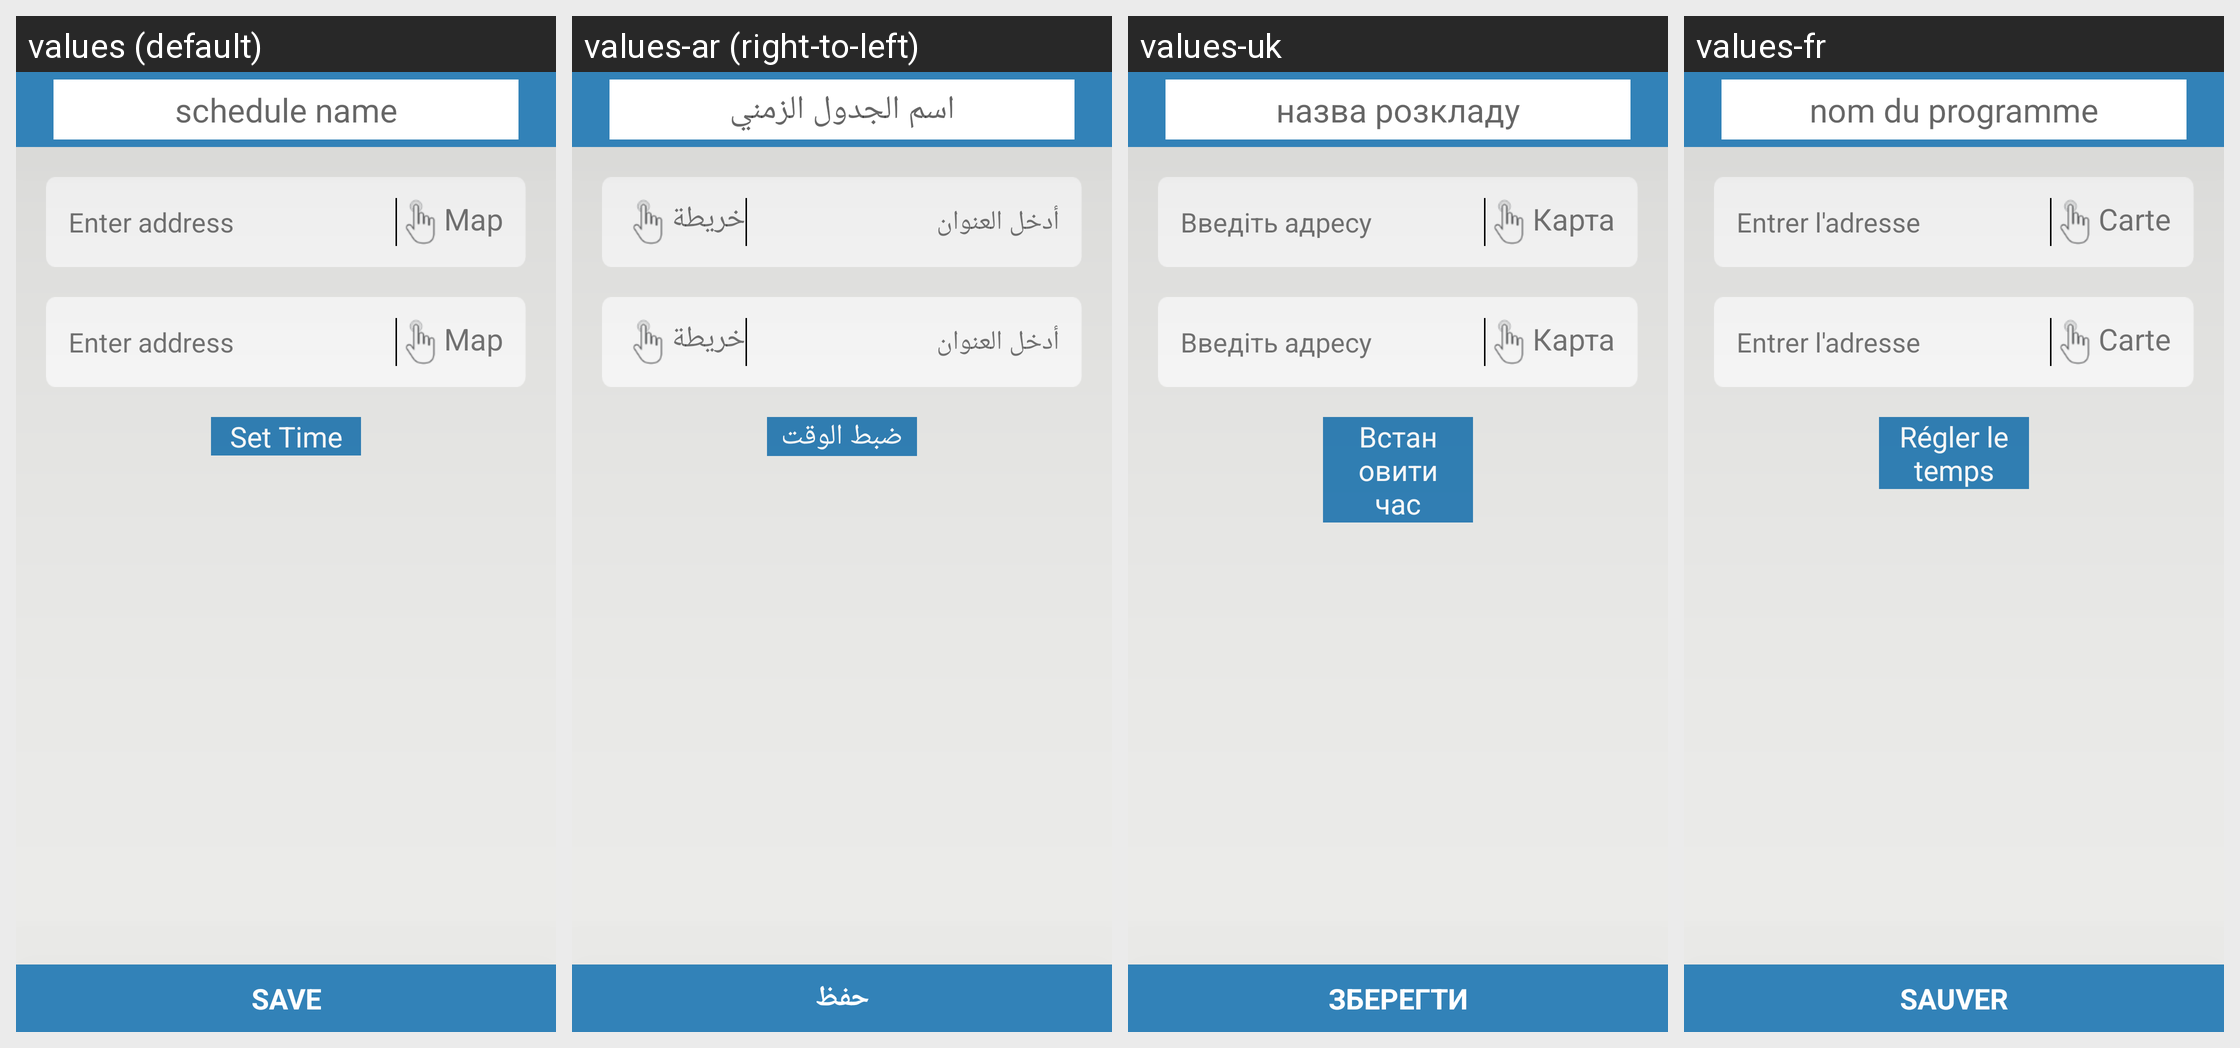

For this localized Android screen grid, give each drawn string resource with its value in every locale shown.
Android screen res/layout/activity_plan_setting.xml rendered under 4 locales, left to right: values (default), values-ar (right-to-left), values-uk, values-fr. Device: Nexus 5 (rendered at 1080×1920; each locale shown at half size, 540×960, under a caption strip naming it); theme Theme.Navigation.
Other locales in the repository, not shown: values-de, values-es, values-pt, values-tr, values-zh.
Strings drawn on this screen, with the default value and each locale's value (text and hints the layout hard-codes, and strings that could not be matched under every locale, appear in the picture but are not listed):

schedule_name
  values: schedule name
  values-ar: اسم الجدول الزمني
  values-uk: назва розкладу
  values-fr: nom du programme

enter_address
  values: Enter address
  values-ar: أدخل العنوان
  values-uk: Введіть адресу
  values-fr: Entrer l'adresse

map
  values: Map
  values-ar: خريطة
  values-uk: Карта
  values-fr: Carte

set_time
  values: Set Time
  values-ar: ضبط الوقت
  values-uk: Встановити час
  values-fr: Régler le temps

save
  values: SAVE
  values-ar: حفظ
  values-uk: ЗБЕРЕГТИ
  values-fr: SAUVER
